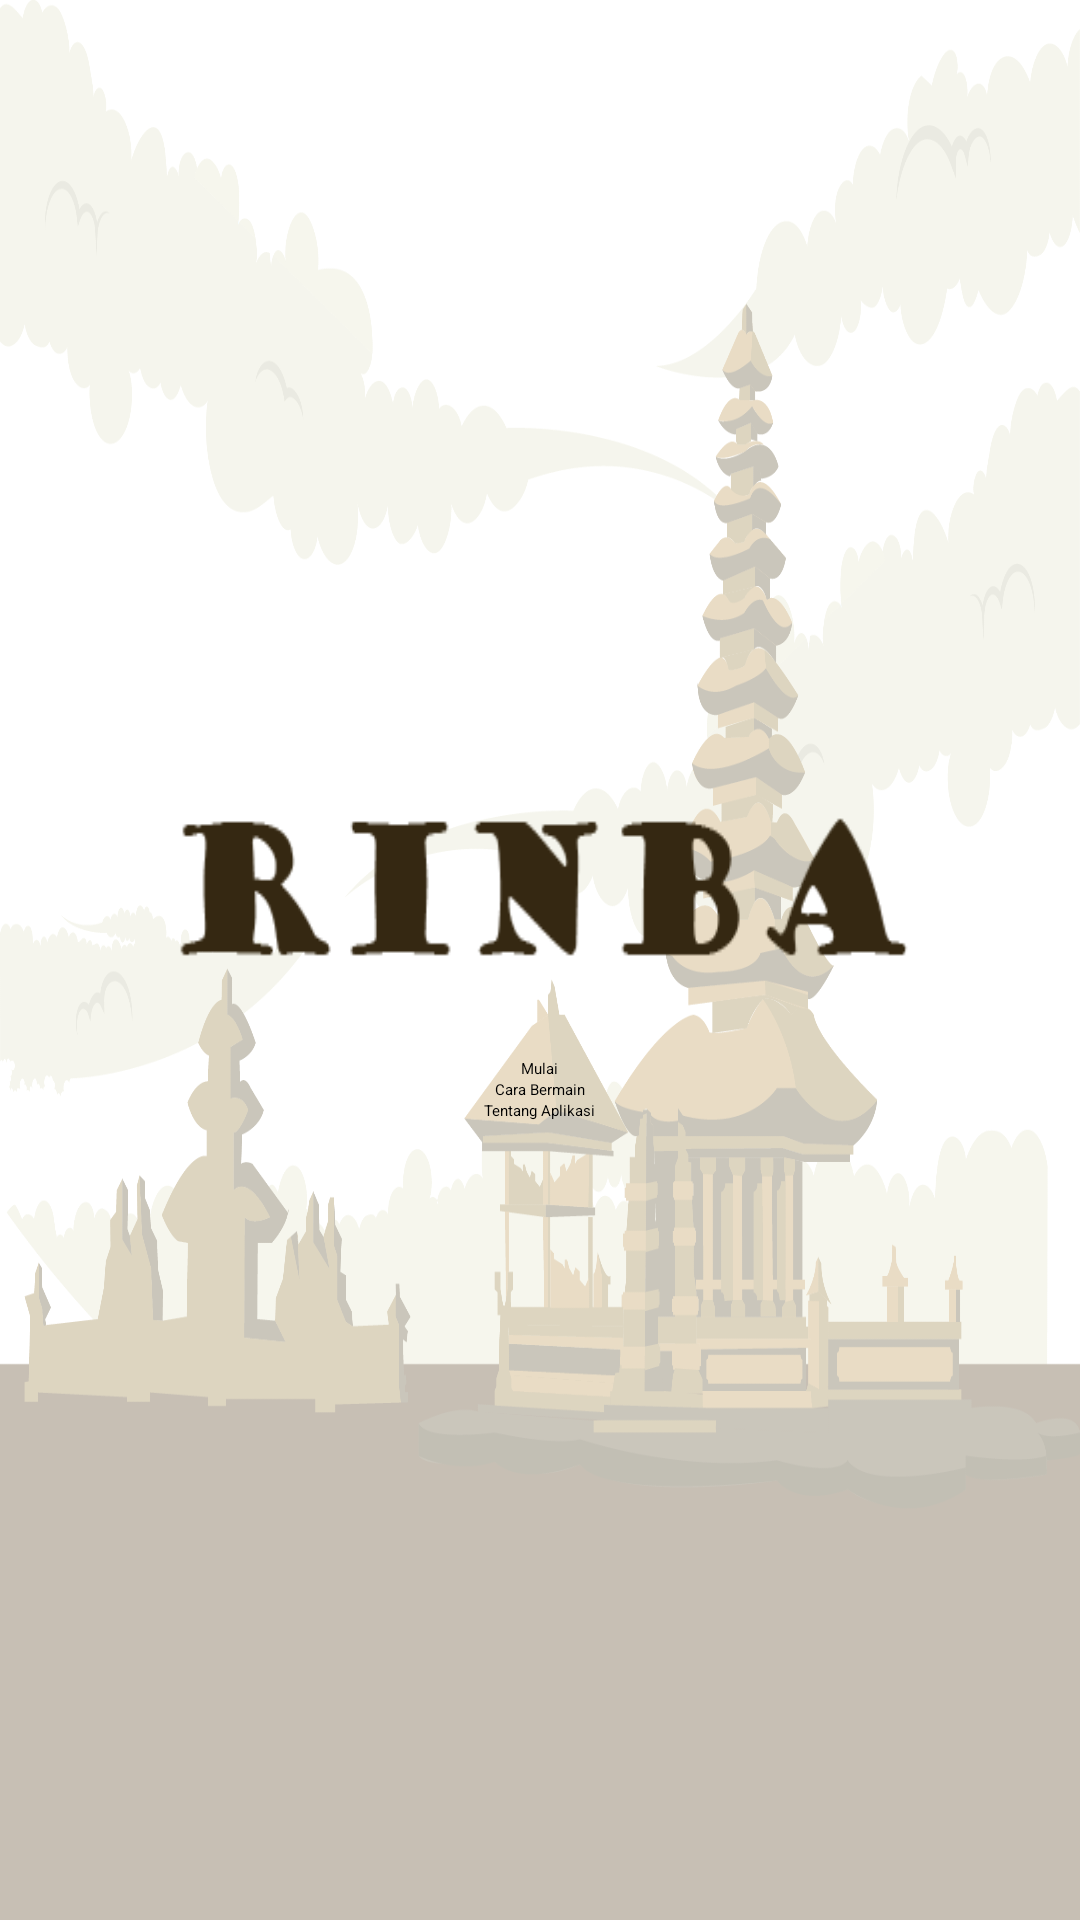

Produce the Android XML layout that renders to this screen, including the resource entries it uses.
<!-- AndroidManifest.xml: application theme Theme.RindikApp -->
<!-- res/layout/activity_main.xml -->
<?xml version="1.0" encoding="utf-8"?>
<androidx.constraintlayout.widget.ConstraintLayout xmlns:android="http://schemas.android.com/apk/res/android"
    xmlns:app="http://schemas.android.com/apk/res-auto"
    android:layout_width="match_parent"
    android:layout_height="match_parent"
    xmlns:tools="http://schemas.android.com/tools"
    android:background="@drawable/bgbali3"
    tools:context="com.example.rindikapp.ui.main.MainActivity">

    <LinearLayout
        android:layout_width="match_parent"
        android:layout_height="wrap_content"
        android:gravity="center"
        android:orientation="vertical"
        app:layout_constraintBottom_toBottomOf="parent"
        app:layout_constraintEnd_toEndOf="parent"
        app:layout_constraintHorizontal_bias="0.5"
        app:layout_constraintStart_toStartOf="parent"
        app:layout_constraintTop_toTopOf="parent">

        <ImageView
            android:id="@+id/title"
            android:layout_width="250dp"
            android:layout_height="70dp"
            android:background="@drawable/tulisan"
            android:contentDescription="@string/logo" />

        <Button
            android:id="@+id/btn_start"
            android:layout_width="wrap_content"
            android:layout_height="wrap_content"
            android:layout_marginTop="16dp"
            android:backgroundTint="@color/tombol"
            android:text="@string/start" />

        <Button
            android:id="@+id/btn_how_to_play"
            android:layout_width="wrap_content"
            android:layout_height="wrap_content"
            android:backgroundTint="@color/tombol"
            android:text="@string/how_to_play" />

        <Button
            android:id="@+id/btn_about"
            android:layout_width="wrap_content"
            android:layout_height="wrap_content"
            android:backgroundTint="@color/tombol"
            android:text="@string/about"
            app:layout_constraintEnd_toEndOf="parent"
            app:layout_constraintStart_toStartOf="parent"
            app:layout_constraintTop_toBottomOf="@+id/cara" />

    </LinearLayout>

    <LinearLayout
        android:id="@+id/linlay_setting"
        android:layout_width="wrap_content"
        android:layout_height="wrap_content"
        app:layout_constraintBottom_toBottomOf="parent"
        app:layout_constraintEnd_toEndOf="parent">

        <ImageButton
            android:id="@+id/btn_setting"
            android:layout_width="wrap_content"
            android:layout_height="wrap_content"
            android:src="@drawable/ic_setting"
            android:contentDescription="@string/setting"
            app:layout_constraintBottom_toBottomOf="parent"
            app:layout_constraintEnd_toEndOf="parent" />

    </LinearLayout>

</androidx.constraintlayout.widget.ConstraintLayout>
<!-- resources referenced by this layout -->
<resources>
  <color name="tombol">#CC9544</color>
  <!-- drawable bgbali3: png bitmap (drawable-v24, 208151 bytes) -->
  <!-- drawable tulisan: png bitmap (drawable-v24, 3141 bytes) -->
  <string name="about">Tentang Aplikasi</string>
  <string name="how_to_play">Cara Bermain</string>
  <string name="logo">Logo</string>
  <string name="setting">Setting</string>
  <string name="start">Mulai</string>
  <style name="Theme.RindikApp" parent="Theme.MaterialComponents.DayNight.NoActionBar">
          
          <item name="colorPrimary">@color/tombol</item>
          <item name="colorPrimaryVariant">@color/bar_atas</item>
          <item name="colorOnPrimary">@color/white</item>
          
          <item name="colorSecondary">@color/teal_200</item>
          <item name="colorSecondaryVariant">@color/teal_700</item>
          <item name="colorOnSecondary">@color/black</item>
          
          <item name="android:statusBarColor" tools:targetApi="l">?attr/colorPrimaryVariant</item>
          
      </style>
  <color name="bar_atas">#876445</color>
  <color name="white">#FFFFFFFF</color>
  <color name="teal_200">#FF03DAC5</color>
  <color name="teal_700">#FF018786</color>
  <color name="black">#FF000000</color>
</resources>
